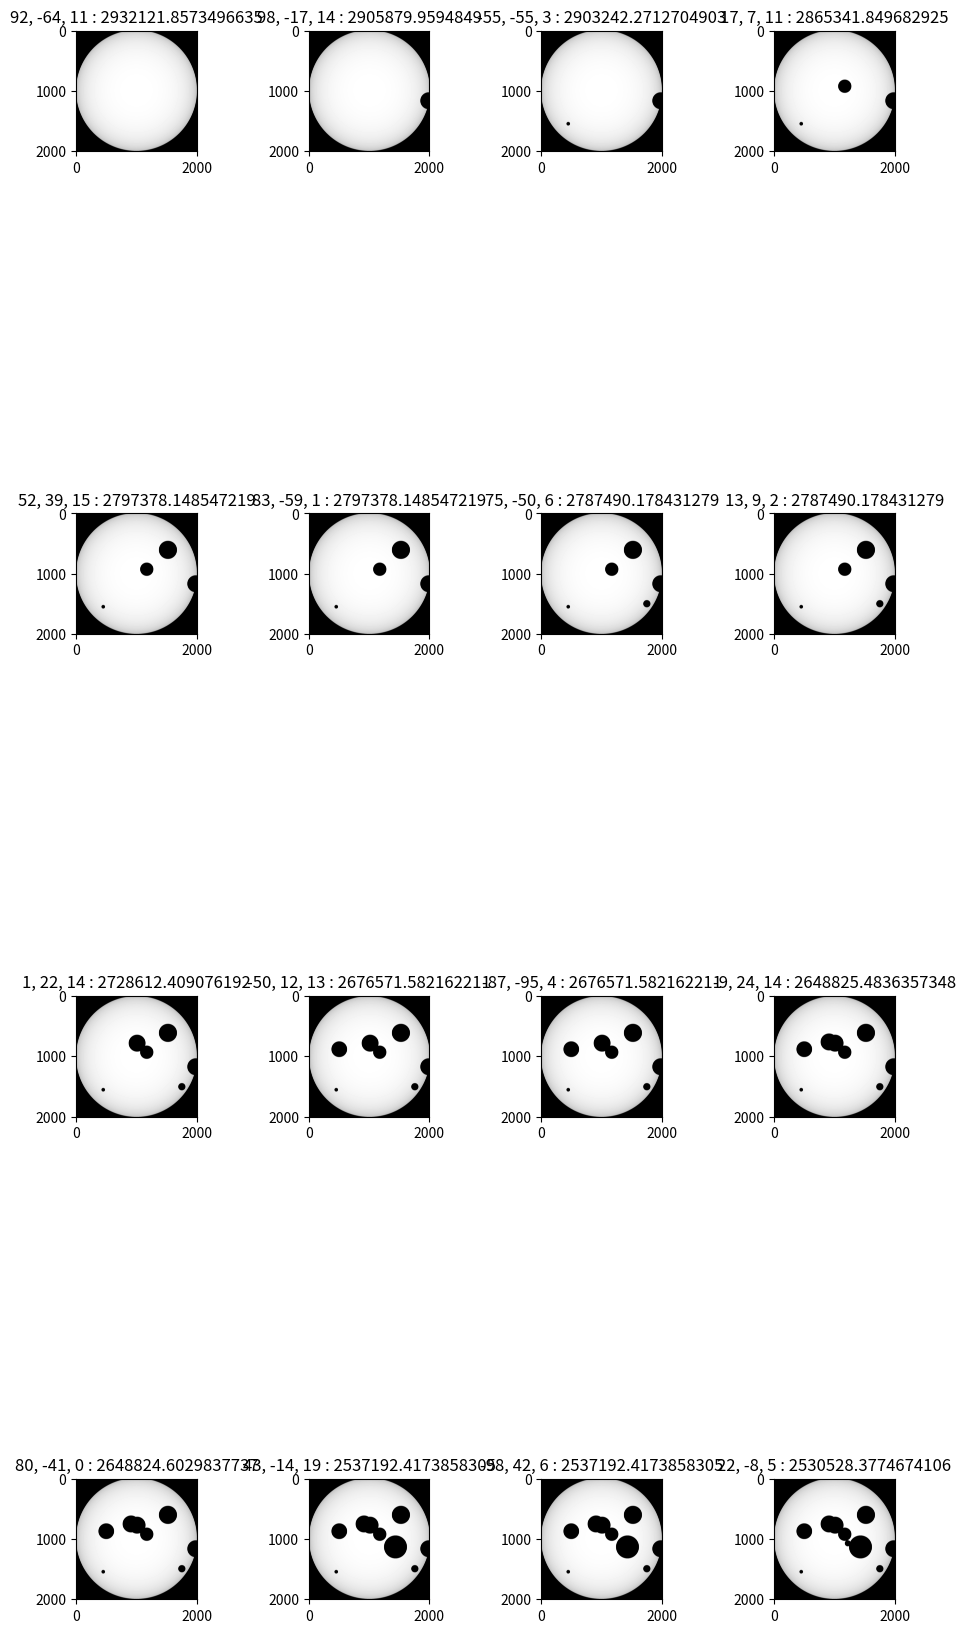

This chart was generated by the following Python code:
import sys
import time

import copy
import random

import numpy as np
import matplotlib.pyplot as plt


def limb_dark_two_params(cosine):
    u = [0.1, 0.2]
    return 1 - u[0] * (1 - cosine) - u[1] * ((1 - cosine)**2)


def initialize_star(limb_func, split=1000):
    star = np.zeros((2 * split + 1, 2 * split + 1))
    total = 0
    for i in range(-split, split + 1):
        rg_j = abs(int((split**2 - i**2)**0.5))
        for j in range(-rg_j, rg_j + 1):
            x = (i) / split
            y = (j) / split
            cosine = abs((1 - x**2 - y**2)**0.5)
            lum = limb_func(cosine)
            total += lum
            star[split + i][split + j] = lum

    return star, total


def lum_wrt_coord(img, tot):
    split = int((len(img) - 1) / 2)

    def shadow(coord_x, coord_y, R_p):
        nonlocal img, tot
        x, y, Rp = int(coord_x * split), int(coord_y * split), int(R_p * split)
        for i in range(-Rp, Rp + 1):
            if y - i >= -split and y - i <= split:
                rg_j = abs(int((Rp**2 - i**2)**0.5))
                for j in range(-rg_j, rg_j + 1):
                    if x + j >= -split and x + j <= split:
                        m = split - y + i
                        n = split + x + j
                        lum = img[m][n]
                        tot = tot - lum
                        img[m][n] = 0

    def lum():
        nonlocal tot
        return tot

    def star():
        nonlocal img
        return img

    return shadow, lum, star


if __name__ == '__main__':
    start = time.time()
    print("Time : {} seconds; {}".format(round(time.time() - start, 2), "Start"))
    split = 1000
    star, total = initialize_star(limb_dark_two_params, split)
    print(total)

    print("Time : {} seconds; {}".format(round(time.time() - start, 2), "Initialized Star"))
    fig, ax = plt.subplots(nrows=4, ncols=4, figsize=(10, 20))
    fig.tight_layout(pad=5.0)
    update, get_total, get_star = lum_wrt_coord(copy.deepcopy(star), copy.deepcopy(total))

    for i in range(4):
        for j in range(4):
            x = random.randint(-99, 99)
            y = random.randint(-99, 99)
            Rp = random.randint(0, 20)

            update(x / 100, y / 100, Rp / 100)
            ax[i][j].imshow(get_star(), 'gray')
            ax[i][j].set_title("{}, {}, {} : {}".format(x, y, Rp, get_total()))

    print("Time : {} seconds; {}".format(round(time.time() - start, 2), "Made the plots"))
    plt.show()

    start = time.time()
    print("Time : {} seconds; {}".format(round(time.time() - start, 2), "Start"))
    split = 1000
    star, total = initialize_star(limb_dark_two_params, split)
    print(total)

    print("Time : {} seconds; {}".format(round(time.time() - start, 2), "Initialized Star"))
    update, get_total, _ = lum_wrt_coord(copy.deepcopy(star), copy.deepcopy(total))

    for i in range(4):
        for j in range(4):
            x = random.randint(-99, 99)
            y = random.randint(-99, 99)
            Rp = random.randint(0, 20)

            update(x / 100, y / 100, Rp / 100)

    print("Time : {} seconds; {}".format(round(time.time() - start, 2), "Completed calculation"))
